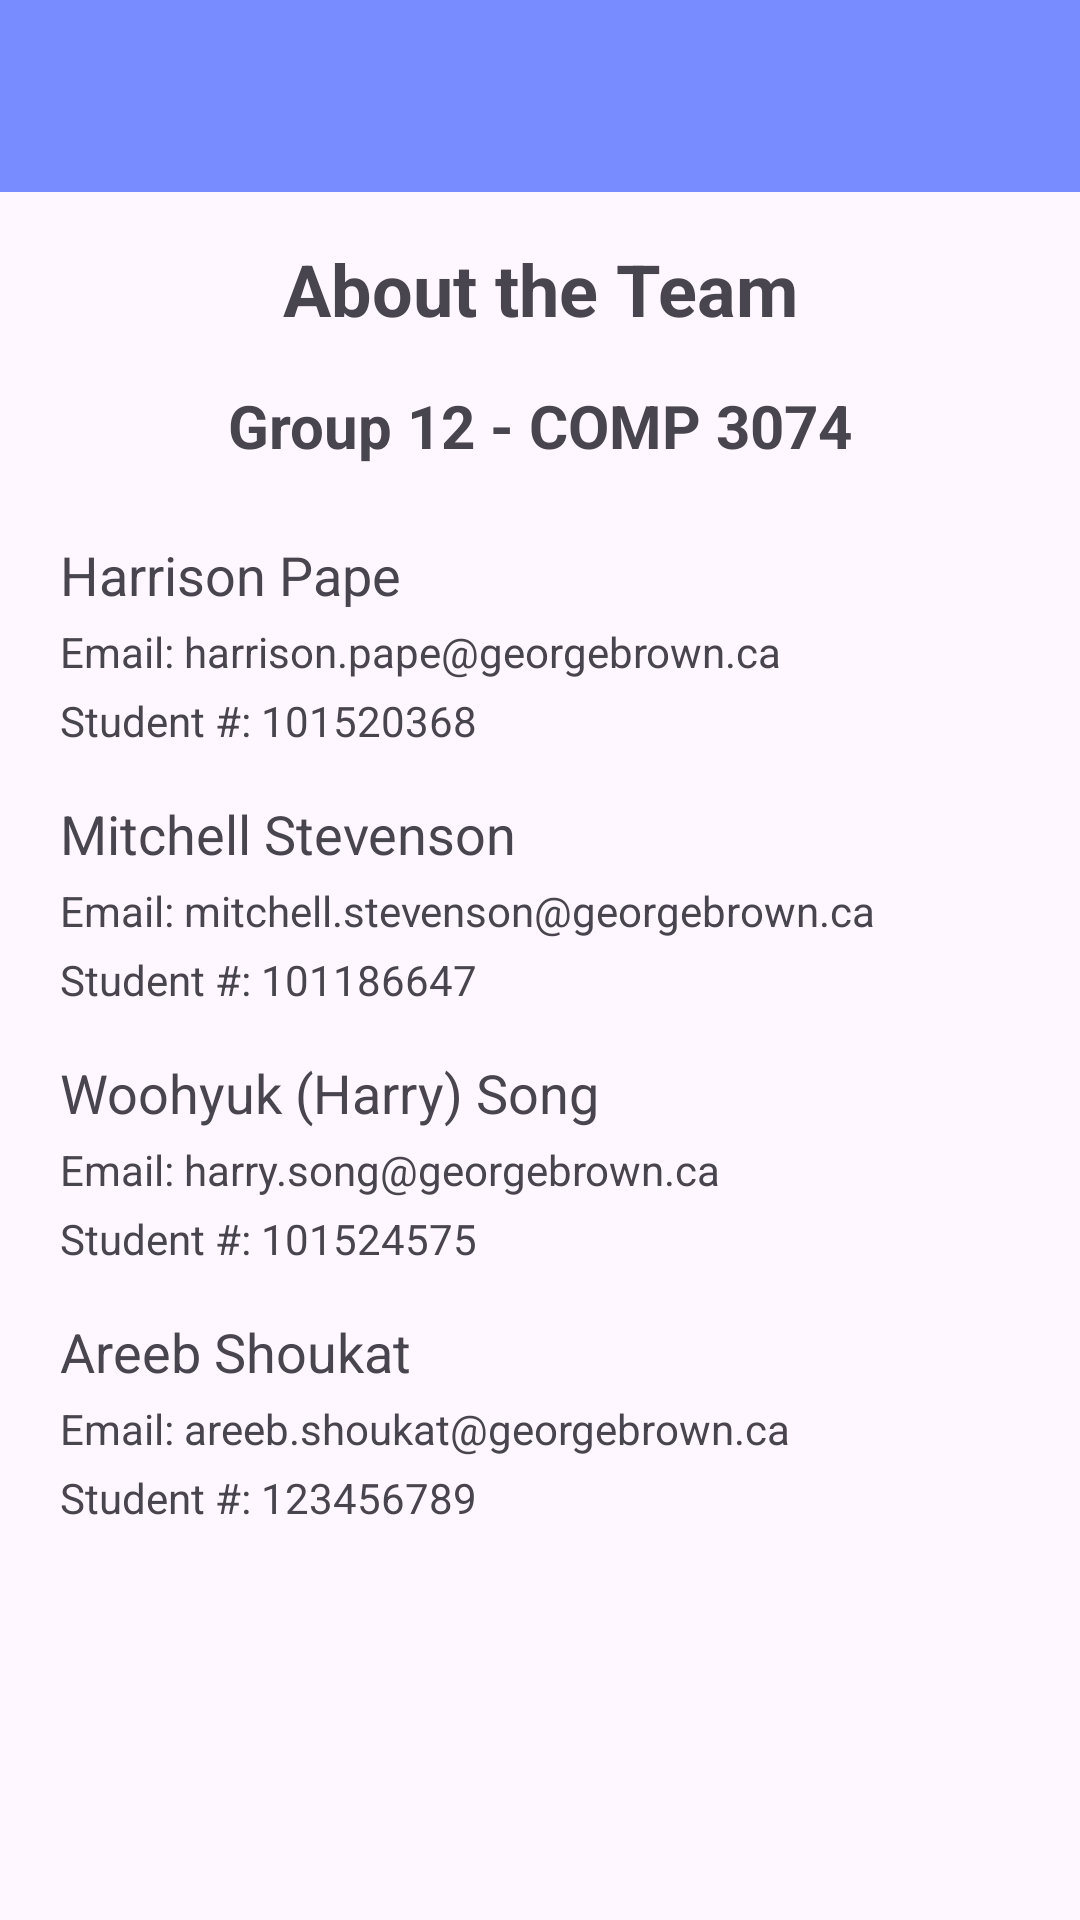

The Android layout XML behind this screen, and the referenced resources:
<!-- AndroidManifest.xml: application theme Theme.RestaurantGuide -->
<!-- res/layout/activity_team_info.xml -->
<?xml version="1.0" encoding="utf-8"?>
<androidx.constraintlayout.widget.ConstraintLayout xmlns:android="http://schemas.android.com/apk/res/android"
    xmlns:app="http://schemas.android.com/apk/res-auto"
    xmlns:tools="http://schemas.android.com/tools"
    android:id="@+id/main"
    android:layout_width="match_parent"
    android:layout_height="match_parent"
    tools:context=".ui.activities.TeamInfoActivity">

    <include layout="@layout/toolbar" />

    <LinearLayout
        android:layout_width="match_parent"
        android:layout_height="match_parent"
        android:orientation="vertical"
        android:paddingTop="?attr/actionBarSize"
        android:paddingHorizontal="20dp"
        >

        <TextView
            android:layout_width="match_parent"
            android:layout_height="wrap_content"
            android:text="About the Team"
            android:textSize="24sp"
            android:textStyle="bold"
            android:gravity="center"
            android:padding="16dp"/>

        <TextView
            android:layout_width="match_parent"
            android:layout_height="wrap_content"
            android:text="Group 12 - COMP 3074"
            android:textSize="20sp"
            android:textStyle="bold"
            android:gravity="center"
            android:layout_marginBottom="24dp"/>

        <TextView
            android:layout_width="match_parent"
            android:layout_height="wrap_content"
            android:text="Harrison Pape"
            android:textSize="18sp"
            android:layout_marginBottom="4dp"/>

        <TextView
            android:layout_width="match_parent"
            android:layout_height="wrap_content"
            android:text="Email: harrison.pape@georgebrown.ca"
            android:textSize="14sp"
            android:layout_marginBottom="4dp"/>

        <TextView
            android:layout_width="match_parent"
            android:layout_height="wrap_content"
            android:text="Student #: 101520368"
            android:textSize="14sp"
            android:layout_marginBottom="16dp"/>

        <TextView
            android:layout_width="match_parent"
            android:layout_height="wrap_content"
            android:text="Mitchell Stevenson"
            android:textSize="18sp"
            android:layout_marginBottom="4dp"/>

        <TextView
            android:layout_width="match_parent"
            android:layout_height="wrap_content"
            android:text="Email: mitchell.stevenson@georgebrown.ca"
            android:textSize="14sp"
            android:layout_marginBottom="4dp"/>

        <TextView
            android:layout_width="match_parent"
            android:layout_height="wrap_content"
            android:text="Student #: 101186647"
            android:textSize="14sp"
            android:layout_marginBottom="16dp"/>

        <TextView
            android:layout_width="match_parent"
            android:layout_height="wrap_content"
            android:text="Woohyuk (Harry) Song"
            android:textSize="18sp"
            android:layout_marginBottom="4dp"/>

        <TextView
            android:layout_width="match_parent"
            android:layout_height="wrap_content"
            android:text="Email: harry.song@georgebrown.ca"
            android:textSize="14sp"
            android:layout_marginBottom="4dp"/>

        <TextView
            android:layout_width="match_parent"
            android:layout_height="wrap_content"
            android:text="Student #: 101524575"
            android:textSize="14sp"
            android:layout_marginBottom="16dp"/>

        <TextView
            android:layout_width="match_parent"
            android:layout_height="wrap_content"
            android:text="Areeb Shoukat"
            android:textSize="18sp"
            android:layout_marginBottom="4dp"/>

        <TextView
            android:layout_width="match_parent"
            android:layout_height="wrap_content"
            android:text="Email: areeb.shoukat@georgebrown.ca"
            android:textSize="14sp"
            android:layout_marginBottom="4dp"/>

        <TextView
            android:layout_width="match_parent"
            android:layout_height="wrap_content"
            android:text="Student #: 123456789"
            android:textSize="14sp"
            android:layout_weight="1"
            android:layout_marginBottom="24dp"/>
    </LinearLayout>
</androidx.constraintlayout.widget.ConstraintLayout>
<!-- res/layout/toolbar.xml (included above) -->
<androidx.appcompat.widget.Toolbar xmlns:android="http://schemas.android.com/apk/res/android"
    xmlns:app="http://schemas.android.com/apk/res-auto"
    android:id="@+id/toolBar"
    android:layout_width="match_parent"
    android:layout_height="?attr/actionBarSize"
    android:background="@color/md_primary"
    android:elevation="4dp"
    android:theme="@style/ThemeOverlay.AppCompat.ActionBar"
    app:popupTheme="@style/ThemeOverlay.AppCompat.DayNight"
    app:layout_constraintTop_toTopOf="parent" />
<!-- resources referenced by this layout -->
<resources>
  <color name="md_primary">#8F123AFF</color>
  <style name="Theme.RestaurantGuide" parent="Base.Theme.RestaurantGuide" />
  <style name="Base.Theme.RestaurantGuide" parent="Theme.Material3.Light.NoActionBar">
  
          
          <item name="colorPrimary">@color/md_primary</item>
          <item name="colorPrimaryVariant">@color/md_primary_dark</item>
  
          
          <item name="materialButtonStyle">@style/Widget.RestaurantGuide.Button.Primary</item>
          <item name="editTextStyle">@style/Widget.RestaurantGuide.EditText</item>
          <item name="autoCompleteTextViewStyle">@style/Widget.RestaurantGuide.MultiAutoComplete</item>
      </style>
  <color name="md_primary_dark">#3A48D8</color>
  <style name="Widget.RestaurantGuide.Button.Primary" parent="Widget.MaterialComponents.Button">
  
          <item name="android:background">@drawable/bg_button_primary</item>
          <item name="backgroundTint">@null</item>
  
          <item name="cornerRadius">8dp</item>
          <item name="android:textColor">@color/md_on_primary</item>
          <item name="android:textAllCaps">false</item>
          <item name="android:textSize">20sp</item>
          <item name="android:padding">12dp</item>
  
      </style>
  <style name="Widget.RestaurantGuide.EditText" parent="@style/Widget.AppCompat.EditText">
          <item name="android:background">@drawable/bg_edittext_rounded</item>
          <item name="android:paddingLeft">16dp</item>
          <item name="android:paddingRight">16dp</item>
          <item name="android:paddingTop">12dp</item>
          <item name="android:paddingBottom">12dp</item>
          <item name="android:textColor">@color/md_on_surface</item>
          <item name="android:textColorHint">@color/md_hint</item>
      </style>
  <style name="Widget.RestaurantGuide.MultiAutoComplete" parent="@style/Widget.AppCompat.AutoCompleteTextView">
          <item name="android:background">@drawable/bg_edittext_rounded</item>
          <item name="android:paddingLeft">16dp</item>
          <item name="android:paddingRight">16dp</item>
          <item name="android:paddingTop">12dp</item>
          <item name="android:paddingBottom">12dp</item>
          <item name="android:textColor">@color/md_on_surface</item>
          <item name="android:textColorHint">@color/md_hint</item>
      </style>
  <!-- drawable bg_button_primary (drawable) -->
  <?xml version="1.0" encoding="utf-8"?>
  <shape xmlns:android="http://schemas.android.com/apk/res/android"
      android:shape="rectangle">
  
      
      <corners android:radius="8dp" />
  
      
      <solid android:color="@color/md_primary" />
  
  </shape>
  <color name="md_on_primary">#000000</color>
  <!-- drawable bg_edittext_rounded (drawable) -->
  <?xml version="1.0" encoding="utf-8"?>
  <shape xmlns:android="http://schemas.android.com/apk/res/android"
      android:shape="rectangle">
  
      <solid android:color="@android:color/white" />
  
      <corners android:radius="12dp" />
  
      <stroke
          android:width="1dp"
          android:color="@color/md_border" />
  
  </shape>
  <color name="md_on_surface">#212121</color>
  <color name="md_hint">#A0A0A0</color>
  <color name="md_border">#E0E0E0</color>
</resources>
